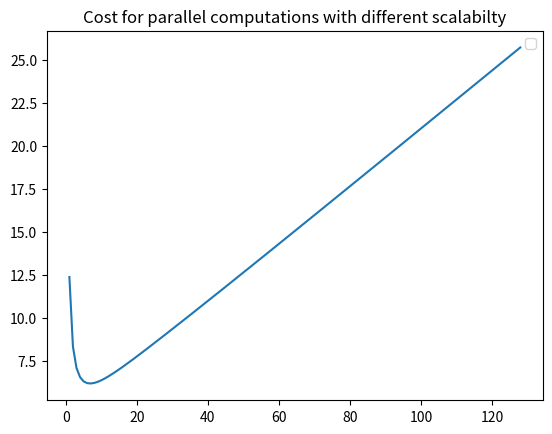

Generate this figure with matplotlib:
from __future__ import division
import random
import math
from itertools import combinations
import matplotlib.pyplot as plt

def fact(n):
    return math.factorial(n)
    
def comb(p,v):
    return fact(p)/(fact(v)*fact(p-v))

alpha = random.randint(85,96)

#comb = combinations(p, v)
#R = alpha *v + (1-alpha) * (p-v) * 70

p = 128
CpiR = 0.2
CpiV = 0.02
Cw = 1
beta = [0.01, 0.05, 0.1, 0.2, 0.3]
alpha = 0.85



temp = 4
P =[]
c = []

for i in range(1,p+1):
    C = 0
    P.append(i)
    Tpar = (beta[temp] * 12) + ((1-beta[temp]) * 12)/i
    
    for j in range(i):
        R = (alpha ** j) * ((1-alpha)**(i-j)) * comb(i,j)
        C += ((Tpar * R) * ((i - j) * CpiR + j * CpiV))
    C =C + Tpar * Cw
    c.append(C)
plt.plot(P, c)

plt.title('Cost for parallel computations with different scalabilty')
plt.legend(loc='best')
plt.show()
#print(P)
#print(c)
